Run: headless pygame with SDL's dummy video driver; simulated clock (each Clock.tick advances the game by its frame time, no real sleeping); random seed 0; keys injected as events and as key.get_pressed() state; mouse plan: one left click at the window centre at the start of phase 2, then a move to the lower-right quarter at the start of phase 3.
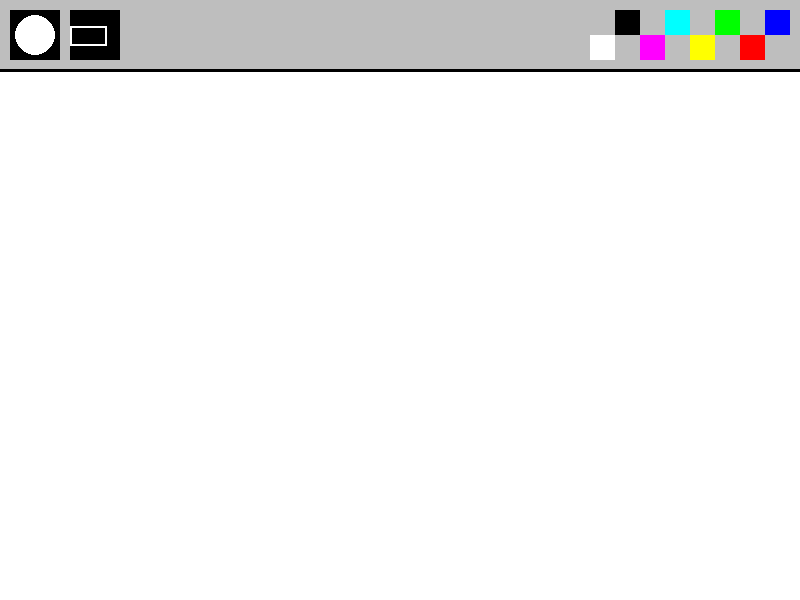
Frame 1 of 4 · flips 1–60 · no input
Frame 2 of 4 · flips 61–180 · clicked the window centre · tapped SPACE, RETURN · held RIGHT (→), D · screen unchanged from frame 1, image omitted
Frame 3 of 4 · flips 181–300 · moved the mouse to the lower-right quarter · held DOWN (↓), S · screen unchanged from frame 2, image omitted
Frame 4 of 4 · flips 301–420 · held LEFT (←), A, UP (↑), W · screen unchanged from frame 3, image omitted

The pygame program that drew these frames:

import pygame

pygame.init()

width, height = 800, 600
menu_height = 70
white = (255, 255, 255)
black = (0, 0, 0)
fps = 60

screen = pygame.display.set_mode((width, height))
pygame.display.set_caption("Paint")
clock = pygame.time.Clock()

active_figure = 0
active_color = white
painting = []

def draw_menu(active_color):
    screen.fill('gray', (0, 0, width, menu_height))
    pygame.draw.line(screen, black, (0, menu_height), (width, menu_height), 3)

    colors = [(0, 0, 255), (255, 0, 0), (0, 255, 0), (255, 255, 0),
              (0, 255, 255), (255, 0, 255), (0, 0, 0), white]
    color_rects = [pygame.Rect(width - 35 - i * 25, 10 if i % 2 == 0 else 35, 25, 25) for i in range(len(colors))]
    for color, rect in zip(colors, color_rects):
        pygame.draw.rect(screen, color, rect)

    brush_rects = [pygame.Rect(10 + i * 60, 10, 50, 50) for i in range(2)]
    for rect in brush_rects:
        pygame.draw.rect(screen, black, rect)
    pygame.draw.circle(screen, white, (35, 35), 20)
    pygame.draw.rect(screen, white, (70, 26, 37, 20), 2)

    return color_rects, brush_rects

def draw_painting(paints):
    for color, pos, figure in paints:
        if color == white:
            pygame.draw.rect(screen, white, (pos[0] - 15, pos[1] - 15, 37, 20))
        else:
            if figure == 0:
                pygame.draw.circle(screen, color, pos, 20, 2)
            elif figure == 1:
                pygame.draw.rect(screen, color, (pos[0] - 15, pos[1] - 15, 37, 20), 2)

running = True
while running:
    clock.tick(fps)

    for event in pygame.event.get():
        if event.type == pygame.QUIT:
            running = False
        elif event.type == pygame.MOUSEBUTTONDOWN:
            mouse_pos = event.pos
            if mouse_pos[1] > menu_height:
                painting.append((active_color, mouse_pos, active_figure))
            else:
                for i, color_rect in enumerate(color_rects):
                    if color_rect.collidepoint(mouse_pos):
                        active_color = colors[i]
                for i, brush_rect in enumerate(brush_rects):
                    if brush_rect.collidepoint(mouse_pos):
                        active_figure = i

    screen.fill(white)

    color_rects, brush_rects = draw_menu(active_color)

    draw_painting(painting)

    pygame.display.flip()

pygame.quit()
